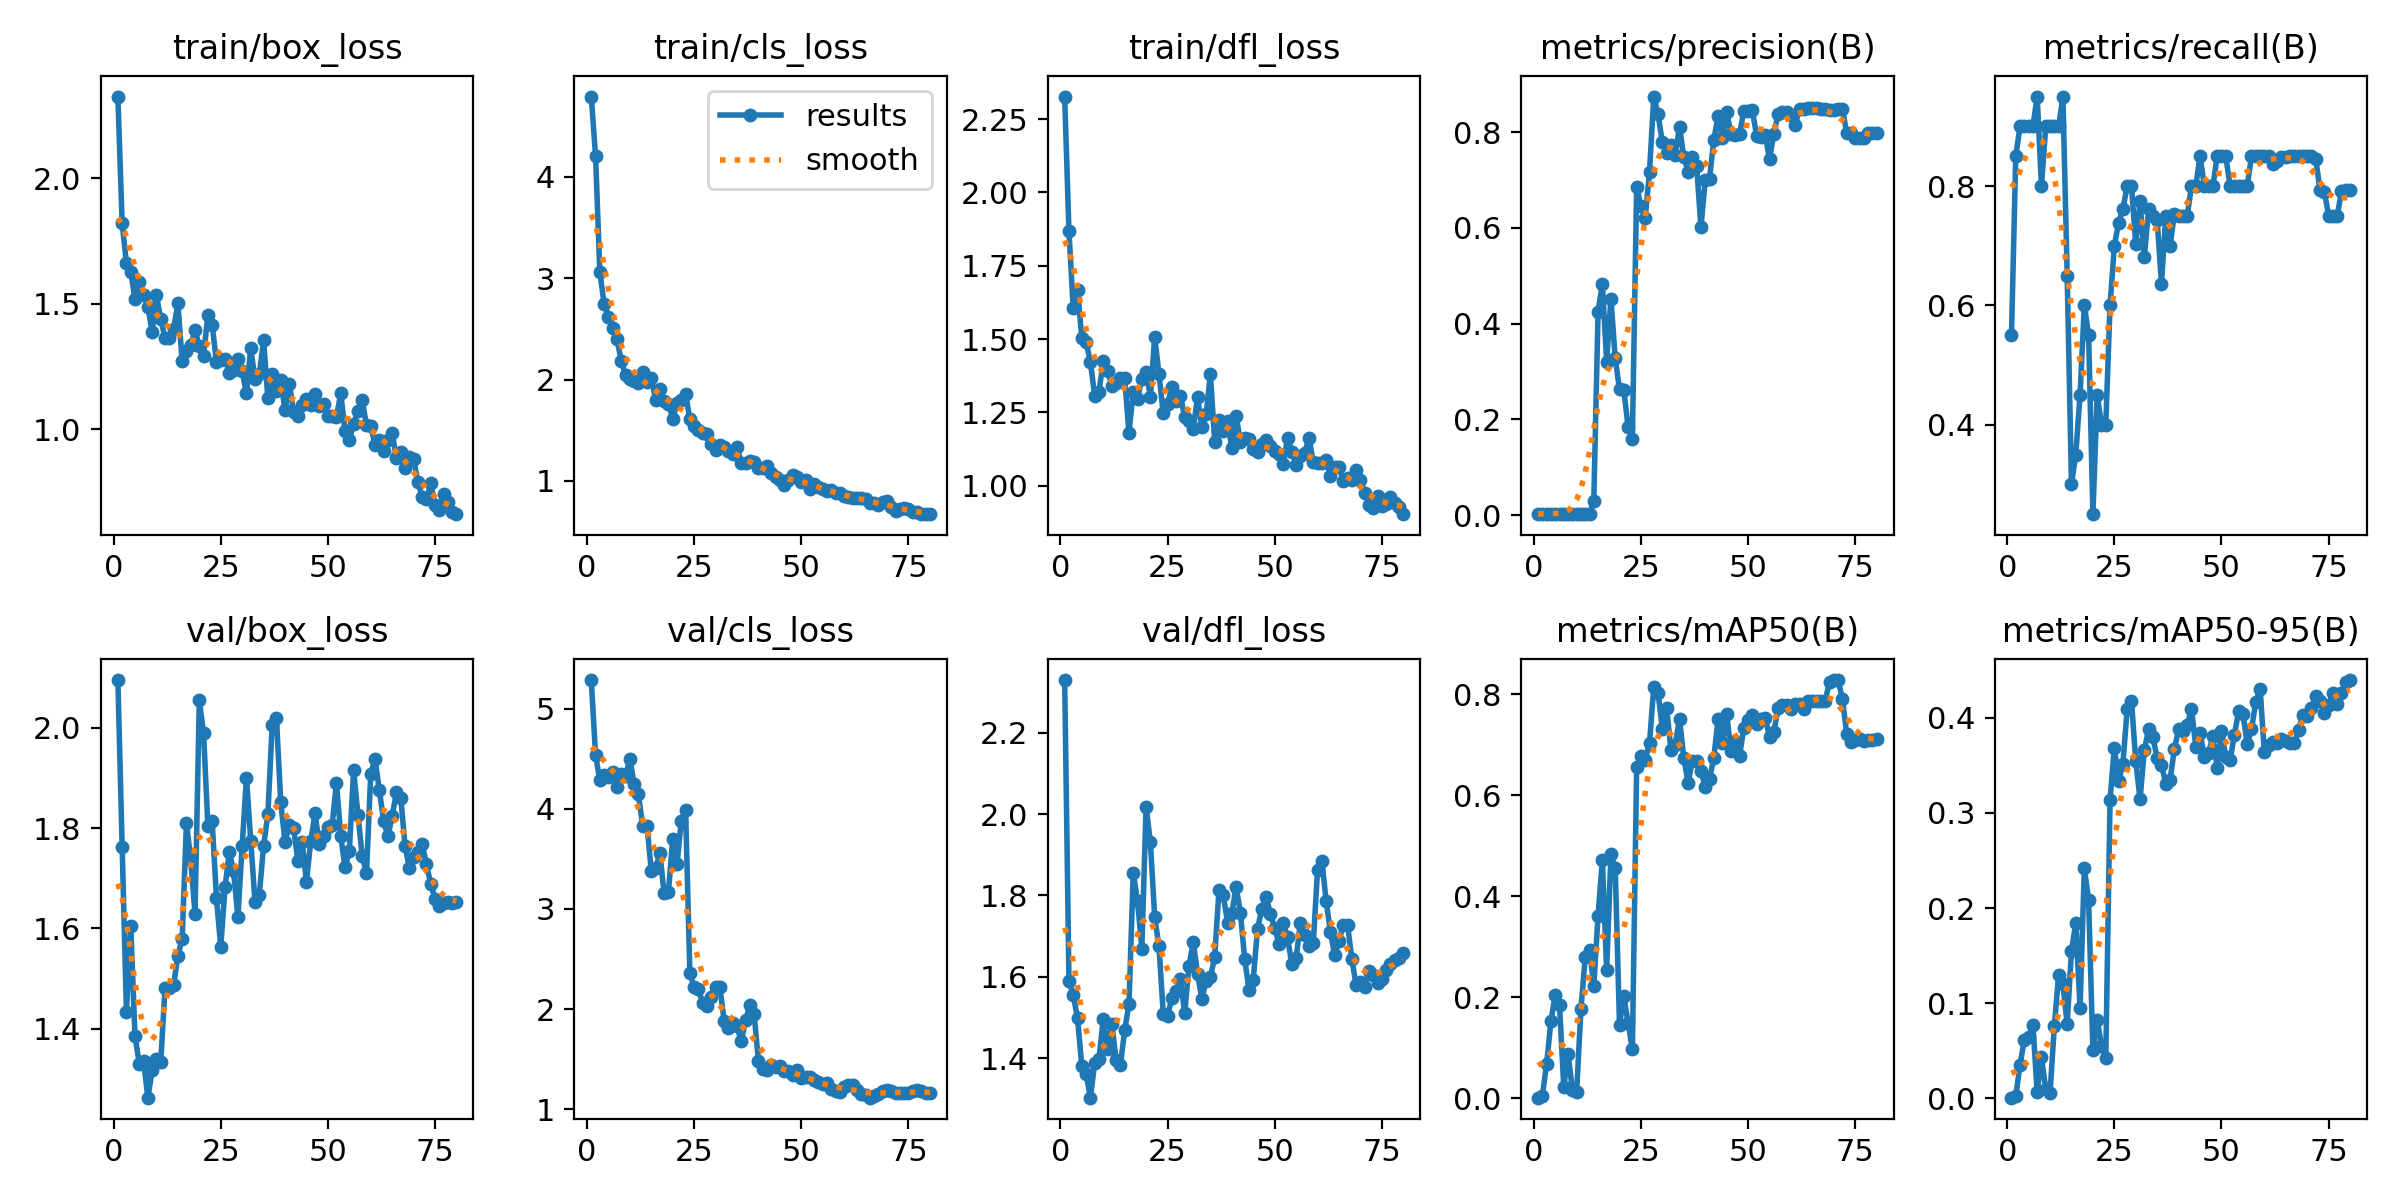

The data file committed next to this chart (first rows):
epoch, time, train/box_loss, train/cls_loss, train/dfl_loss, metrics/precision(B), metrics/recall(B), metrics/mAP50(B), metrics/mAP50-95(B), val/box_loss, val/cls_loss, val/dfl_loss, lr/pg0, lr/pg1, lr/pg2
1, 29.29, 2.326, 4.793, 2.327, 0.00183, 0.55, 0.00157, 0.00059, 2.095, 5.287, 2.329, 8e-05, 8e-05, 8e-05
2, 57.42, 1.821, 4.207, 1.867, 0.00283, 0.85, 0.00575, 0.00234, 1.762, 4.534, 1.591, 0.0001778, 0.0001778, 0.0001778
3, 85.49, 1.661, 3.059, 1.606, 0.003, 0.9, 0.06881, 0.03523, 1.434, 4.287, 1.555, 0.0002731, 0.0002731, 0.0002731
4, 111.8, 1.626, 2.745, 1.668, 0.003, 0.9, 0.1534, 0.06152, 1.605, 4.341, 1.499, 0.0003659, 0.0003659, 0.0003659
5, 139.3, 1.521, 2.62, 1.504, 0.003, 0.9, 0.2057, 0.06483, 1.385, 4.317, 1.38, 0.0004562, 0.0004562, 0.0004562
6, 166.6, 1.588, 2.513, 1.49, 0.003, 0.9, 0.1855, 0.07702, 1.331, 4.368, 1.361, 0.0005441, 0.0005441, 0.0005441
7, 194, 1.536, 2.397, 1.423, 0.00317, 0.95, 0.02256, 0.00647, 1.335, 4.224, 1.303, 0.0006295, 0.0006295, 0.0006295
8, 221.5, 1.488, 2.184, 1.307, 0.00267, 0.8, 0.08893, 0.04287, 1.263, 4.347, 1.388, 0.0007124, 0.0007124, 0.0007124
9, 248.8, 1.388, 2.04, 1.321, 0.003, 0.9, 0.01678, 0.01004, 1.317, 4.33, 1.398, 0.0007929, 0.0007929, 0.0007929
10, 275.9, 1.534, 2.006, 1.424, 0.003, 0.9, 0.01353, 0.0055, 1.341, 4.5, 1.496, 0.0008709, 0.0008709, 0.0008709
11, 303.1, 1.44, 1.988, 1.393, 0.003, 0.9, 0.1771, 0.07607, 1.333, 4.249, 1.423, 0.0009463, 0.0009463, 0.0009463
12, 330, 1.364, 1.969, 1.342, 0.003, 0.9, 0.2794, 0.1296, 1.482, 4.145, 1.484, 0.001019, 0.001019, 0.001019
13, 356.3, 1.363, 2.07, 1.351, 0.00317, 0.95, 0.2944, 0.1198, 1.482, 3.829, 1.396, 0.00109, 0.00109, 0.00109
14, 382.9, 1.4, 1.972, 1.367, 0.02923, 0.65, 0.2229, 0.07799, 1.487, 3.832, 1.383, 0.001158, 0.001158, 0.001158
15, 409.9, 1.502, 2.018, 1.367, 0.4252, 0.3, 0.3621, 0.155, 1.546, 3.383, 1.469, 0.001224, 0.001224, 0.001224
16, 436.2, 1.271, 1.801, 1.18, 0.4835, 0.35, 0.4718, 0.1839, 1.58, 3.408, 1.533, 0.001287, 0.001287, 0.001287
17, 462.8, 1.311, 1.909, 1.321, 0.3206, 0.45, 0.2538, 0.09526, 1.811, 3.556, 1.856, 0.001347, 0.001347, 0.001347
18, 489.4, 1.336, 1.787, 1.297, 0.4522, 0.6, 0.483, 0.2416, 1.736, 3.155, 1.785, 0.001406, 0.001406, 0.001406
19, 516.7, 1.396, 1.76, 1.365, 0.3272, 0.55, 0.4555, 0.2079, 1.629, 3.17, 1.669, 0.001461, 0.001461, 0.001461
20, 543, 1.331, 1.614, 1.389, 0.2626, 0.25, 0.1463, 0.05073, 2.055, 3.694, 2.018, 0.001514, 0.001514, 0.001514
21, 569.5, 1.294, 1.767, 1.304, 0.2615, 0.45, 0.2028, 0.08248, 1.989, 3.445, 1.93, 0.001505, 0.001505, 0.001505
22, 595.5, 1.456, 1.794, 1.507, 0.1846, 0.4, 0.1494, 0.05541, 1.805, 3.88, 1.747, 0.00148, 0.00148, 0.00148
23, 621.9, 1.417, 1.861, 1.381, 0.1599, 0.4, 0.0977, 0.04209, 1.814, 3.994, 1.675, 0.001455, 0.001455, 0.001455
24, 648.7, 1.268, 1.607, 1.247, 0.6853, 0.6, 0.6559, 0.3138, 1.66, 2.357, 1.51, 0.001431, 0.001431, 0.001431
25, 675, 1.276, 1.539, 1.279, 0.6451, 0.7, 0.6782, 0.3685, 1.563, 2.222, 1.503, 0.001406, 0.001406, 0.001406
26, 701, 1.279, 1.504, 1.337, 0.6212, 0.7385, 0.671, 0.3334, 1.682, 2.196, 1.549, 0.001381, 0.001381, 0.001381
27, 727, 1.227, 1.475, 1.291, 0.7173, 0.7615, 0.7035, 0.3518, 1.753, 2.059, 1.564, 0.001357, 0.001357, 0.001357
28, 753.2, 1.237, 1.467, 1.307, 0.8743, 0.8, 0.8154, 0.4093, 1.714, 2.031, 1.595, 0.001332, 0.001332, 0.001332
29, 778.9, 1.279, 1.366, 1.234, 0.8372, 0.8, 0.8026, 0.4178, 1.623, 2.116, 1.51, 0.001307, 0.001307, 0.001307
30, 804.8, 1.232, 1.307, 1.22, 0.7785, 0.7031, 0.7319, 0.3542, 1.764, 2.224, 1.626, 0.001282, 0.001282, 0.001282
31, 831, 1.144, 1.351, 1.194, 0.7558, 0.7741, 0.7727, 0.3142, 1.901, 2.222, 1.686, 0.001257, 0.001257, 0.001257
32, 856.7, 1.323, 1.338, 1.303, 0.7726, 0.6804, 0.6903, 0.3663, 1.775, 1.883, 1.608, 0.001233, 0.001233, 0.001233
33, 882.6, 1.199, 1.291, 1.199, 0.7526, 0.761, 0.7006, 0.3882, 1.653, 1.815, 1.546, 0.001208, 0.001208, 0.001208
34, 908.7, 1.219, 1.269, 1.243, 0.8109, 0.75, 0.7522, 0.3795, 1.668, 1.859, 1.59, 0.001183, 0.001183, 0.001183
35, 934.4, 1.355, 1.337, 1.381, 0.748, 0.7425, 0.6742, 0.3575, 1.764, 1.827, 1.599, 0.001159, 0.001159, 0.001159
36, 960.7, 1.125, 1.175, 1.15, 0.7177, 0.6362, 0.6243, 0.3506, 1.828, 1.679, 1.648, 0.001134, 0.001134, 0.001134
37, 986.4, 1.223, 1.181, 1.225, 0.749, 0.75, 0.6685, 0.3306, 2.006, 1.887, 1.812, 0.001109, 0.001109, 0.001109
38, 1012, 1.154, 1.193, 1.187, 0.7298, 0.7, 0.6685, 0.3348, 2.019, 2.042, 1.801, 0.001084, 0.001084, 0.001084
39, 1037, 1.197, 1.183, 1.22, 0.6008, 0.7527, 0.6486, 0.3669, 1.851, 1.947, 1.733, 0.001059, 0.001059, 0.001059
40, 1063, 1.076, 1.126, 1.128, 0.6994, 0.75, 0.6167, 0.388, 1.772, 1.482, 1.756, 0.001035, 0.001035, 0.001035
41, 1089, 1.182, 1.13, 1.239, 0.7029, 0.75, 0.6325, 0.3863, 1.807, 1.396, 1.822, 0.00101, 0.00101, 0.00101
42, 1115, 1.071, 1.149, 1.15, 0.7835, 0.75, 0.674, 0.3924, 1.8, 1.391, 1.757, 0.0009853, 0.0009853, 0.0009853
43, 1141, 1.053, 1.075, 1.163, 0.8345, 0.8, 0.7511, 0.4096, 1.734, 1.446, 1.643, 0.0009605, 0.0009605, 0.0009605
44, 1167, 1.098, 1.042, 1.161, 0.7872, 0.8, 0.7037, 0.3697, 1.772, 1.423, 1.568, 0.0009357, 0.0009357, 0.0009357
45, 1193, 1.123, 1.011, 1.125, 0.8429, 0.85, 0.761, 0.3844, 1.693, 1.43, 1.593, 0.000911, 0.000911, 0.000911
46, 1220, 1.096, 0.9555, 1.114, 0.7965, 0.8, 0.6874, 0.3589, 1.774, 1.38, 1.718, 0.0008862, 0.0008862, 0.0008862
47, 1245, 1.142, 1.005, 1.142, 0.7948, 0.8, 0.7072, 0.3634, 1.83, 1.382, 1.767, 0.0008615, 0.0008615, 0.0008615
48, 1271, 1.095, 1.054, 1.154, 0.7951, 0.8, 0.6775, 0.3808, 1.767, 1.339, 1.797, 0.0008368, 0.0008368, 0.0008368
49, 1297, 1.1, 1.034, 1.137, 0.844, 0.85, 0.7332, 0.3476, 1.784, 1.396, 1.755, 0.000812, 0.000812, 0.000812
50, 1323, 1.055, 0.9874, 1.12, 0.8441, 0.85, 0.7492, 0.3863, 1.802, 1.313, 1.719, 0.0007872, 0.0007872, 0.0007872
51, 1349, 1.054, 1.012, 1.109, 0.8464, 0.85, 0.76, 0.3587, 1.807, 1.322, 1.682, 0.0007625, 0.0007625, 0.0007625
52, 1375, 1.05, 0.9194, 1.073, 0.7914, 0.8, 0.7404, 0.3556, 1.891, 1.317, 1.732, 0.0007378, 0.0007378, 0.0007378
53, 1401, 1.144, 0.9712, 1.164, 0.7889, 0.8, 0.7505, 0.3816, 1.784, 1.293, 1.697, 0.000713, 0.000713, 0.000713
54, 1426, 0.9938, 0.9414, 1.117, 0.794, 0.8, 0.7541, 0.4069, 1.722, 1.266, 1.63, 0.0006882, 0.0006882, 0.0006882
55, 1452, 0.956, 0.922, 1.071, 0.7441, 0.8, 0.715, 0.4042, 1.754, 1.254, 1.645, 0.0006635, 0.0006635, 0.0006635
56, 1478, 1.022, 0.8953, 1.1, 0.7956, 0.8, 0.725, 0.3726, 1.916, 1.259, 1.733, 0.0006387, 0.0006387, 0.0006387
57, 1504, 1.074, 0.9072, 1.112, 0.8382, 0.85, 0.7722, 0.3878, 1.827, 1.204, 1.703, 0.000614, 0.000614, 0.000614
58, 1531, 1.117, 0.881, 1.163, 0.8416, 0.85, 0.7781, 0.4164, 1.745, 1.179, 1.676, 0.0005893, 0.0005893, 0.0005893
59, 1557, 1.017, 0.8789, 1.082, 0.843, 0.85, 0.7786, 0.4308, 1.71, 1.174, 1.682, 0.0005645, 0.0005645, 0.0005645
60, 1582, 1.015, 0.847, 1.078, 0.8358, 0.85, 0.7718, 0.3637, 1.908, 1.22, 1.863, 0.0005397, 0.0005397, 0.0005397
... 20 more rows
